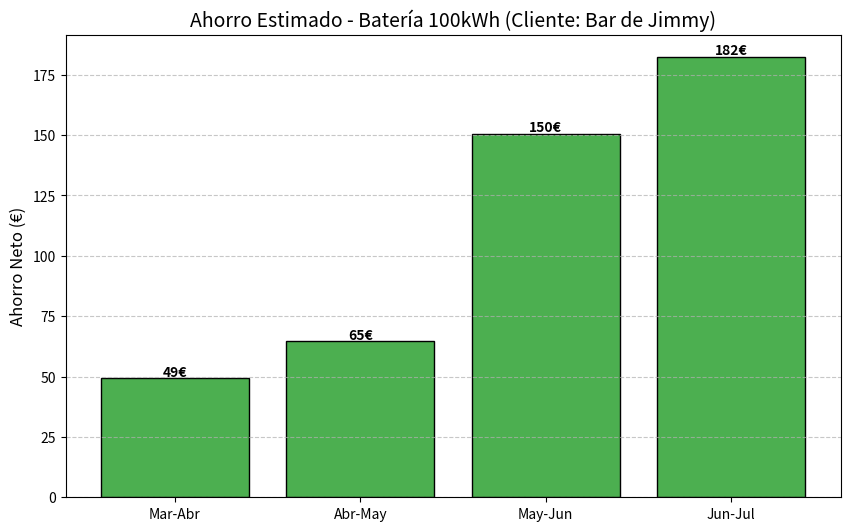

Here is the Python script that generated this plot:
import pandas as pd
import numpy as np
import matplotlib.pyplot as plt
import os

def simular_arbitraje_y_solar(datos_facturas, cap_bat=100, pot_bat=50, eficiencia=0.90):
    """
    Simula el ahorro combinando autoconsumo de excedentes y arbitraje de precios de red.
    Genera perfiles horarios a partir de datos mensuales.
    """
    print(f"\n--- INICIO SIMULACIÓN: SOLAR + ARBITRAJE ---")
    print(f"Batería: {cap_bat} kWh | Potencia: {pot_bat} kW | Eficiencia: {int(eficiencia*100)}%")
    print("-" * 60)
    
    resultados_mes = []
    
    ahorro_total = 0
    
    for mes in datos_facturas:
        nombre = mes['mes']
        dias = 30
        horas_totales = dias * 24
        
        # --- 1. GENERAR PERFIL SINTÉTICO HORARIO (Hora a Hora) ---
        df = pd.DataFrame(index=range(horas_totales))
        df['hora_dia'] = df.index % 24
        
        # A) Perfil de Consumo (Hostelería: alto mediodía y noche)
        # Pesos: Madrugada(0.4), Mañana(0.8), Comida(1.5), Tarde(0.8), Cena(1.6)
        condiciones = [
            (df['hora_dia'] < 8),
            (df['hora_dia'] >= 8) & (df['hora_dia'] < 12),
            (df['hora_dia'] >= 12) & (df['hora_dia'] < 17),
            (df['hora_dia'] >= 17) & (df['hora_dia'] < 20),
            (df['hora_dia'] >= 20)
        ]
        pesos = [0.4, 0.8, 2, 0.8, 1.2] 
        df['perfil_base'] = np.select(condiciones, pesos)
        
        # Ajustamos al consumo real de la factura
        factor_consumo = mes['consumo_total_kwh'] / df['perfil_base'].sum()
        df['consumo_kwh'] = df['perfil_base'] * factor_consumo
        
        # B) Perfil Solar (Campana de Gauss 08:00 - 19:00)
        df['perfil_solar'] = np.where(
            (df['hora_dia'] > 7) & (df['hora_dia'] < 20),
            np.sin((df['hora_dia'] - 7) * np.pi / 13),
            0
        )
        # Ajustar al excedente real de la factura
        factor_solar = mes['excedente_total_kwh'] / df['perfil_solar'].sum() if df['perfil_solar'].sum() > 0 else 0
        df['solar_disponible_kwh'] = df['perfil_solar'] * factor_solar
        
        # C) Precios Horarios (Simplificación P1/P6 de la factura)
        # 00-08h: Valle (Precio P6) | 08-00h: Punta (Precio P1/P4 según mes)
        df['precio_compra'] = np.where(df['hora_dia'] < 8, mes['precio_valle'], mes['precio_punta'])
        df['es_hora_valle'] = df['hora_dia'] < 8
        
        # --- 2. SIMULACIÓN DE LA BATERÍA ---
        soc = 0.0 # Estado de carga (kWh)
        ahorro_acumulado_mes = 0.0
        
        # Listas para guardar datos de la gráfica (solo usamos un mes de ejemplo luego)
        historial_soc = []
        
        for i in range(len(df)):
            cons = df.loc[i, 'consumo_kwh']
            solar = df.loc[i, 'solar_disponible_kwh']
            precio_actual = df.loc[i, 'precio_compra']
            es_valle = df.loc[i, 'es_hora_valle']
            
            # --- ESTRATEGIA DE CARGA ---
            energia_entrada = 0.0
            coste_carga = 0.0
            
            # 1. Carga Solar (Prioridad Absoluta) -> Coste oportunidad = Precio venta excedente
            if solar > 0:
                espacio_libre = cap_bat - soc
                carga_solar = min(solar, espacio_libre, pot_bat)
                
                soc += carga_solar * np.sqrt(eficiencia) # Pérdida en la entrada
                coste_carga += carga_solar * mes['precio_venta_excedente'] 
                energia_entrada += carga_solar
            
            # 2. Carga de Red (Arbitraje) -> Solo en Valle y si hay margen económico
            # Solo cargamos si la batería no se ha llenado con sol y si el "spread" vale la pena
            if es_valle and energia_entrada == 0:
                espacio_libre = cap_bat - soc
                # Margen: Precio Punta vs (Precio Valle / Eficiencia)
                precio_descarga_efectivo = mes['precio_valle'] / eficiencia
                margen = mes['precio_punta'] - precio_descarga_efectivo
                
                if margen > 0.02 and espacio_libre > 0: # Solo si ganamos >2 céntimos/kWh
                    carga_red = min(espacio_libre, pot_bat)
                    soc += carga_red * np.sqrt(eficiencia)
                    coste_carga += carga_red * mes['precio_valle']
                    energia_entrada += carga_red

            # --- ESTRATEGIA DE DESCARGA ---
            ahorro_hora = 0.0
            
            # Descargamos solo en horas CARAS (No valle) para cubrir consumo
            if not es_valle and soc > 0 and cons > 0:
                # Energía necesaria para cubrir el consumo
                energia_necesaria_red = cons
                
                # Lo que la batería puede dar (limitado por potencia y carga actual)
                # OJO: soc está en DC. Para dar 1 kWh AC, necesito sacar 1/sqrt(eff) DC aprox.
                # Simplificamos: Energía AC disponible = SOC * sqrt(eff)
                energia_ac_disponible = soc * np.sqrt(eficiencia)
                
                descarga_ac_util = min(energia_necesaria_red, energia_ac_disponible, pot_bat)
                
                # Actualizamos SOC (restamos lo que sale en DC)
                soc_restar = descarga_ac_util / np.sqrt(eficiencia)
                soc -= soc_restar
                
                # Dinero ahorrado (lo que NO pagamos a la comercializadora)
                ahorro_hora = descarga_ac_util * precio_actual
            
            # Balance Neto de la Hora
            balance_hora = ahorro_hora - coste_carga
            ahorro_acumulado_mes += balance_hora
            historial_soc.append(soc)

        # Fin del mes
        resultados_mes.append({
            'Mes': nombre,
            'Ahorro_Eur': round(ahorro_acumulado_mes, 2),
            'Consumo_Total': int(mes['consumo_total_kwh']),
            'Precio_Punta': mes['precio_punta'],
            'Precio_Valle': mes['precio_valle']
        })
        ahorro_total += ahorro_acumulado_mes

    # --- 3. RESULTADOS Y VISUALIZACIÓN ---
    df_res = pd.DataFrame(resultados_mes)
    
    print("\nRESULTADOS POR PERIODO:")
    print(df_res[['Mes', 'Consumo_Total', 'Precio_Punta', 'Ahorro_Eur']].to_string(index=False))
    print("-" * 60)
    print(f"AHORRO TOTAL ({len(datos_facturas)} meses): {ahorro_total:,.2f} €")
    
    # Proyección anual simple (x3 si son 4 meses)
    factor_anual = 12 / len(datos_facturas)
    proyeccion = ahorro_total * factor_anual
    print(f"PROYECCIÓN AHORRO ANUAL:       {proyeccion:,.2f} €")
    
    roi_years = 30000 / proyeccion if proyeccion > 0 else 999
    print(f"Retorno Inversión (Est. 30k€):   {roi_years:.1f} años")
    print("-" * 60)

    # --- GENERAR GRÁFICA (COMPATIBLE CON DOCKER) ---
    plt.figure(figsize=(10, 6))
    plt.bar(df_res['Mes'], df_res['Ahorro_Eur'], color='#4CAF50', edgecolor='black')
    
    plt.title(f'Ahorro Estimado - Batería {cap_bat}kWh (Cliente: Bar de Jimmy)', fontsize=14)
    plt.ylabel('Ahorro Neto (€)', fontsize=12)
    plt.grid(axis='y', linestyle='--', alpha=0.7)
    
    # Añadir etiquetas de valor en las barras
    for i, v in enumerate(df_res['Ahorro_Eur']):
        plt.text(i, v + 1, f"{v:.0f}€", ha='center', fontweight='bold')

    # Guardado seguro en Docker
    output_dir = '/app/resultados'
    
    # Si no estamos en Docker (ej. ejecución local), guardamos en carpeta local
    if not os.path.exists('/app'):
        output_dir = 'resultados'
        
    os.makedirs(output_dir, exist_ok=True)
    ruta_fichero = os.path.join(output_dir, 'grafica_ahorro.png')
    
    plt.savefig(ruta_fichero)
    print(f"\n[INFO] Gráfica guardada exitosamente en: {ruta_fichero}")

# --- DATOS REALES DE LAS FACTURAS ---
datos_reales_cliente = [
    {
        'mes': 'Mar-Abr', # Factura Primavera (Excedente alto, consumo bajo)
        'consumo_total_kwh': 2955, 
        'excedente_total_kwh': 1940,
        'precio_valle': 0.092,  # P6 Real
        'precio_punta': 0.129,  # P4 (Punta relativa)
        'precio_venta_excedente': 0.10
    },
    {
        'mes': 'Abr-May', 
        'consumo_total_kwh': 3397, 
        'excedente_total_kwh': 1708,
        'precio_valle': 0.092, # Asumimos similar anterior
        'precio_punta': 0.130, 
        'precio_venta_excedente': 0.10
    },
    {
        'mes': 'May-Jun', # Empieza el calor
        'consumo_total_kwh': 5891, 
        'excedente_total_kwh': 1352,
        'precio_valle': 0.130, # P6 (Sube precio)
        'precio_punta': 0.172, # P3
        'precio_venta_excedente': 0.10
    },
    {
        'mes': 'Jun-Jul', # Verano a tope
        'consumo_total_kwh': 6563, 
        'excedente_total_kwh': 1399,
        'precio_valle': 0.131, # P6 Caro
        'precio_punta': 0.180, # P1 Muy caro
        'precio_venta_excedente': 0.10
    }
]

if __name__ == "__main__":
    # Ejecutamos la simulación
    simular_arbitraje_y_solar(datos_reales_cliente)